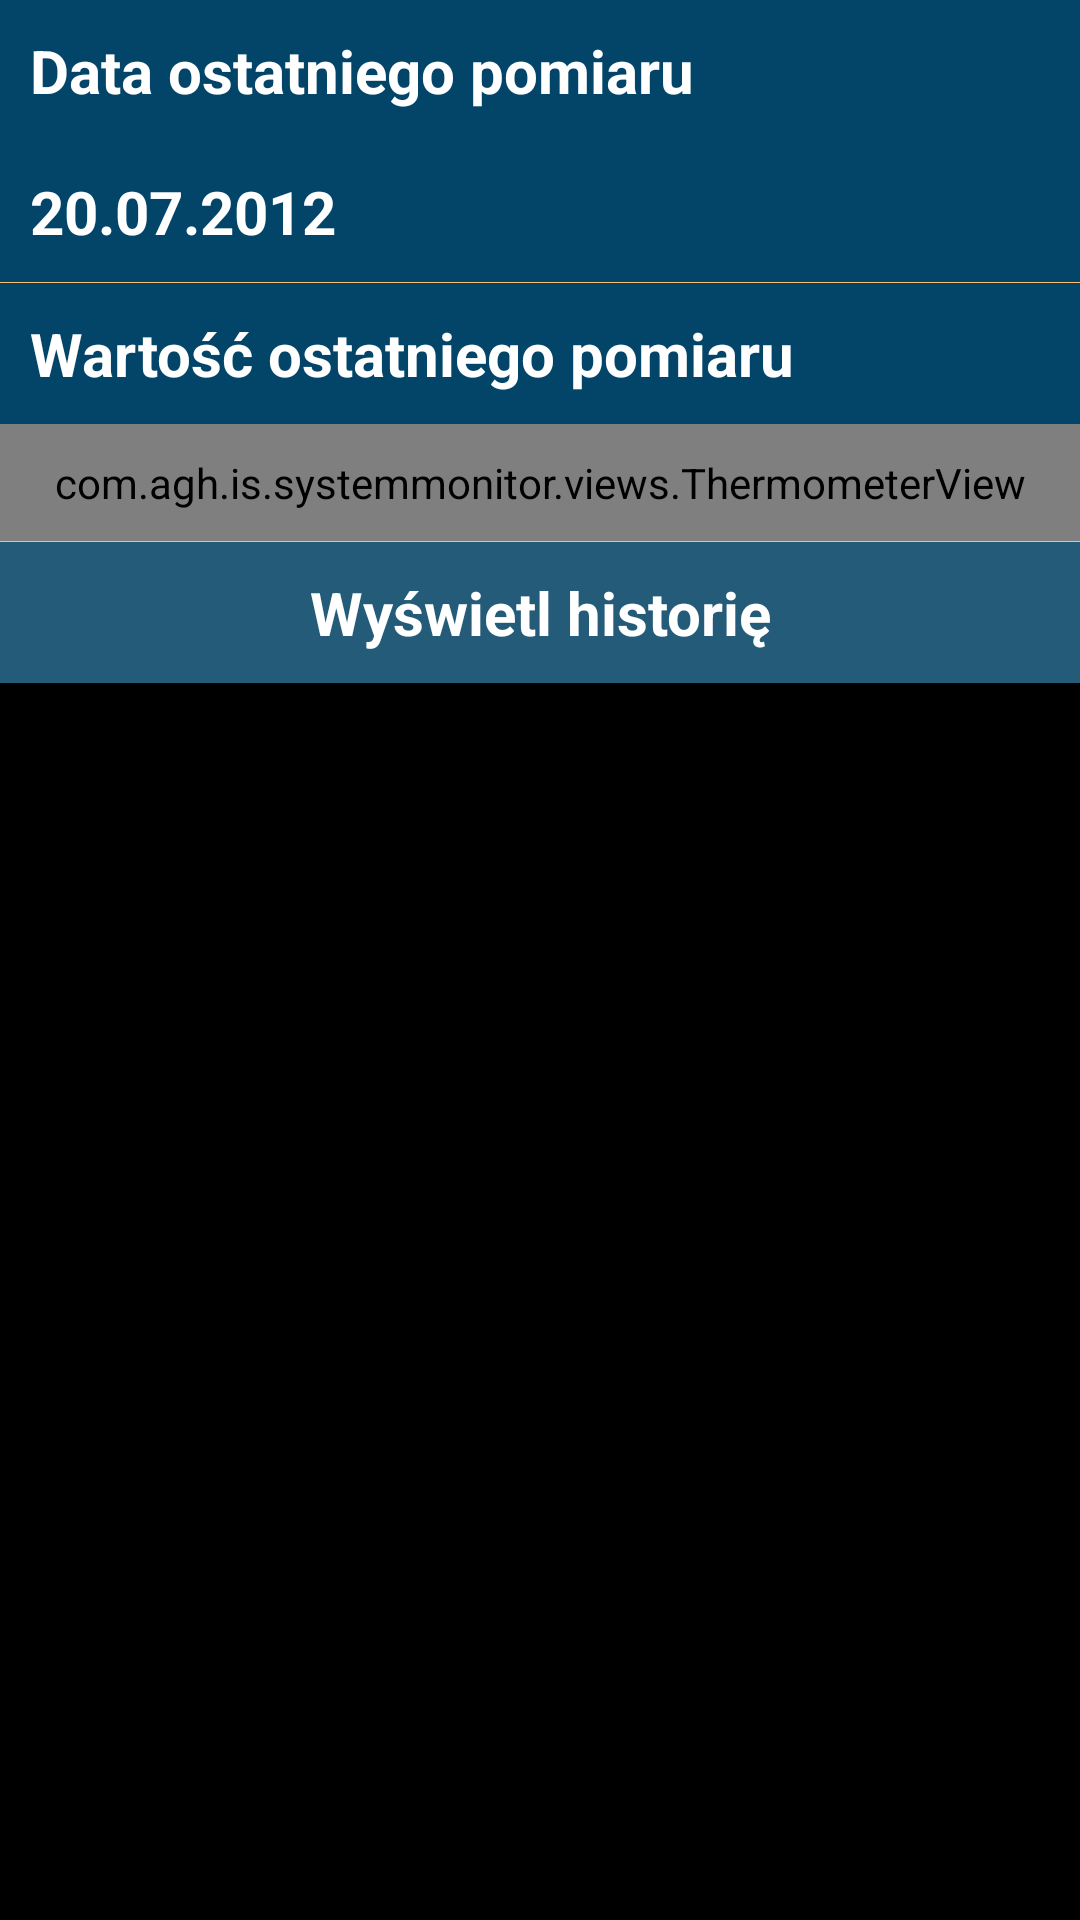

Write the Android layout XML for this screen, with the resource values it uses.
<!-- AndroidManifest.xml: application theme android:Theme.Black.NoTitleBar -->
<!-- res/layout/hd_temp_view.xml -->
<?xml version="1.0" encoding="utf-8"?>
<LinearLayout xmlns:android="http://schemas.android.com/apk/res/android"
    android:layout_width="fill_parent"
    android:layout_height="wrap_content"
    android:orientation="vertical" >

    <ScrollView
        android:layout_width="match_parent"
        android:layout_height="match_parent" >

        <LinearLayout
            android:layout_width="match_parent"
            android:layout_height="match_parent"
            android:orientation="vertical" >

            <TextView
                android:id="@+id/agent_information_hd_temp_date_label"
                android:layout_width="match_parent"
                android:layout_height="wrap_content"
                android:background="@color/primary_1"
                android:gravity="left"
                android:padding="10dp"
                android:text="Data ostatniego pomiaru"
                android:textColor="@color/label_font"
                android:textSize="20sp"
                android:textStyle="bold" />

            <TextView
                android:id="@+id/agent_information_hd_temp_date"
                android:layout_width="match_parent"
                android:layout_height="wrap_content"
                android:background="@color/primary_1"
                android:gravity="left"
                android:padding="10dp"
                android:text="20.07.2012"
                android:textColor="@color/label_font"
                android:textSize="20sp"
                android:textStyle="bold" />

            <TextView
                android:layout_width="match_parent"
                android:layout_height="1px"
                android:background="@color/secondary_5" />

            <TextView
                android:id="@+id/agent_information_hd_temp_value_label"
                android:layout_width="match_parent"
                android:layout_height="wrap_content"
                android:background="@color/primary_1"
                android:gravity="left"
                android:padding="10dp"
                android:text="Wartość ostatniego pomiaru"
                android:textColor="@color/label_font"
                android:textSize="20sp"
                android:textStyle="bold" />

            <com.agh.is.systemmonitor.views.ThermometerView
                android:id="@+id/agent_information_hd_temp_value"
                android:layout_width="match_parent"
                android:layout_height="wrap_content"
                android:layout_gravity="center"
                android:background="@color/primary_1"
                android:padding="10dp" />

            <TextView
                android:layout_width="match_parent"
                android:layout_height="1px"
                android:background="@color/secondary_5" />

            <TextView
                android:id="@+id/agent_information_hd_temp_history"
                android:layout_width="match_parent"
                android:layout_height="wrap_content"
                android:background="@color/primary_2"
                android:gravity="center"
                android:padding="10dp"
                android:text="Wyświetl historię"
                android:textColor="@color/label_font"
                android:textSize="20sp"
                android:textStyle="bold" />
        </LinearLayout>
    </ScrollView>
>

</LinearLayout>
<!-- resources referenced by this layout -->
<resources>
  <color name="label_font">#FFFFFF</color>
  <color name="primary_1">#034569</color>
  <color name="primary_2">#235B79</color>
  <color name="secondary_5">#FFBF73</color>
</resources>
